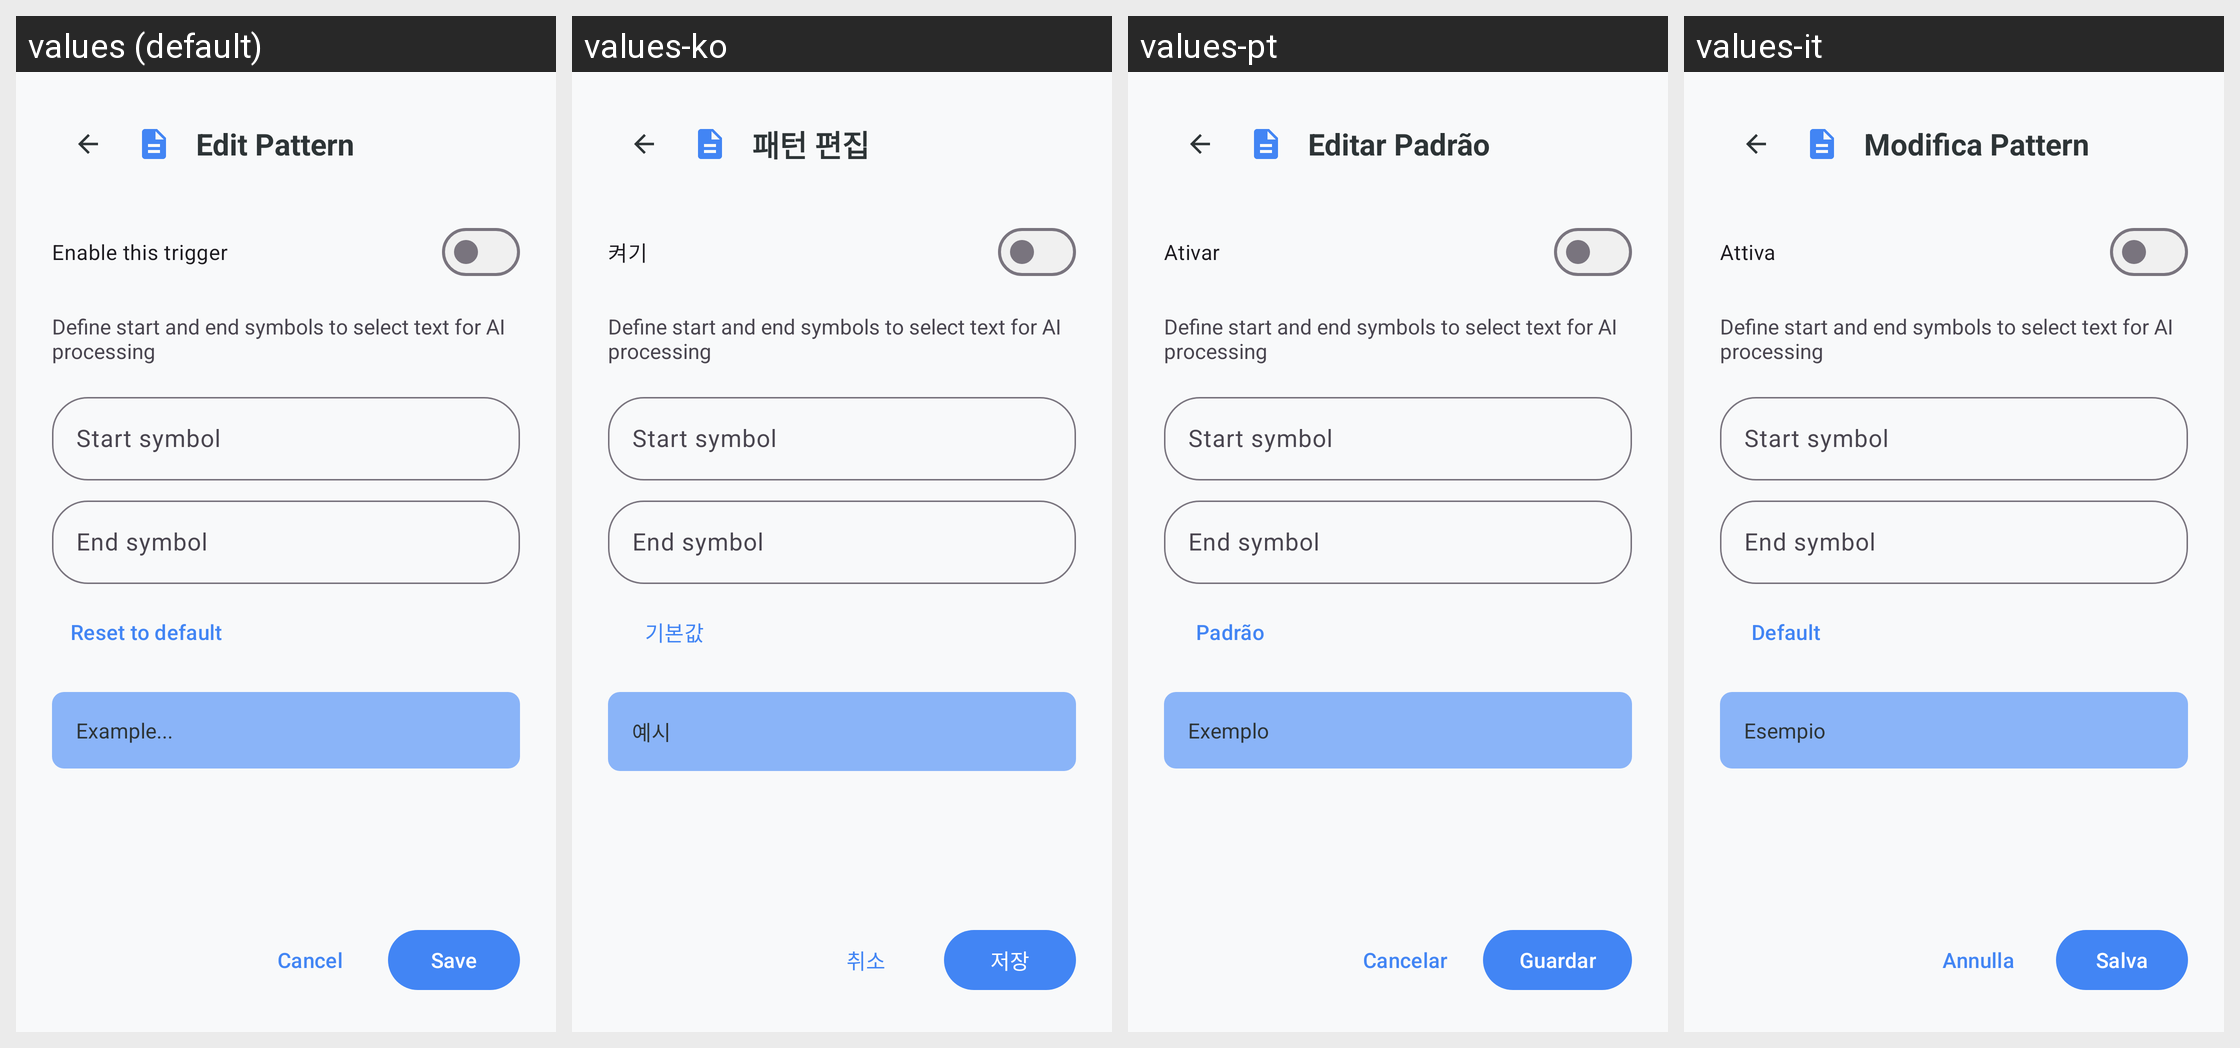

This grid shows one Android layout under several languages. Give, for every string resource on the screen, its name, the default text and each shown locale's text.
Android screen res/layout/dialog_range_selection_edit.xml rendered under 4 locales, left to right: values (default), values-ko, values-pt, values-it. Device: Nexus 5 (rendered at 1080×1920; each locale shown at half size, 540×960, under a caption strip naming it); theme Theme.KGPT.
Other locales in the repository, not shown: values-ar, values-bn, values-de, values-es, values-fr, values-hi, values-id, values-ja, values-nl, values-pl, values-ru, values-sw, values-th, values-tr, values-ur, values-vi, values-zh.
Strings drawn on this screen, with the default value and each locale's value (text and hints the layout hard-codes, and strings that could not be matched under every locale, appear in the picture but are not listed):

title_edit_pattern
  values: Edit Pattern
  values-ko: 패턴 편집
  values-pt: Editar Padrão
  values-it: Modifica Pattern

enable_trigger
  values: Enable this trigger
  values-ko: 켜기
  values-pt: Ativar
  values-it: Attiva

hint_range_selection_description
  values: Define start and end symbols to select text for AI processing
  values-ko: Define start and end symbols to select text for AI processing  [not translated; the default value is used]
  values-pt: Define start and end symbols to select text for AI processing  [not translated; the default value is used]
  values-it: Define start and end symbols to select text for AI processing  [not translated; the default value is used]

hint_start_symbol
  values: Start symbol
  values-ko: Start symbol  [not translated; the default value is used]
  values-pt: Start symbol  [not translated; the default value is used]
  values-it: Start symbol  [not translated; the default value is used]

hint_end_symbol
  values: End symbol
  values-ko: End symbol  [not translated; the default value is used]
  values-pt: End symbol  [not translated; the default value is used]
  values-it: End symbol  [not translated; the default value is used]

reset_default
  values: Reset to default
  values-ko: 기본값
  values-pt: Padrão
  values-it: Default

hint_example
  values: Example...
  values-ko: 예시
  values-pt: Exemplo
  values-it: Esempio

cancel
  values: Cancel
  values-ko: 취소
  values-pt: Cancelar
  values-it: Annulla

save
  values: Save
  values-ko: 저장
  values-pt: Guardar
  values-it: Salva
